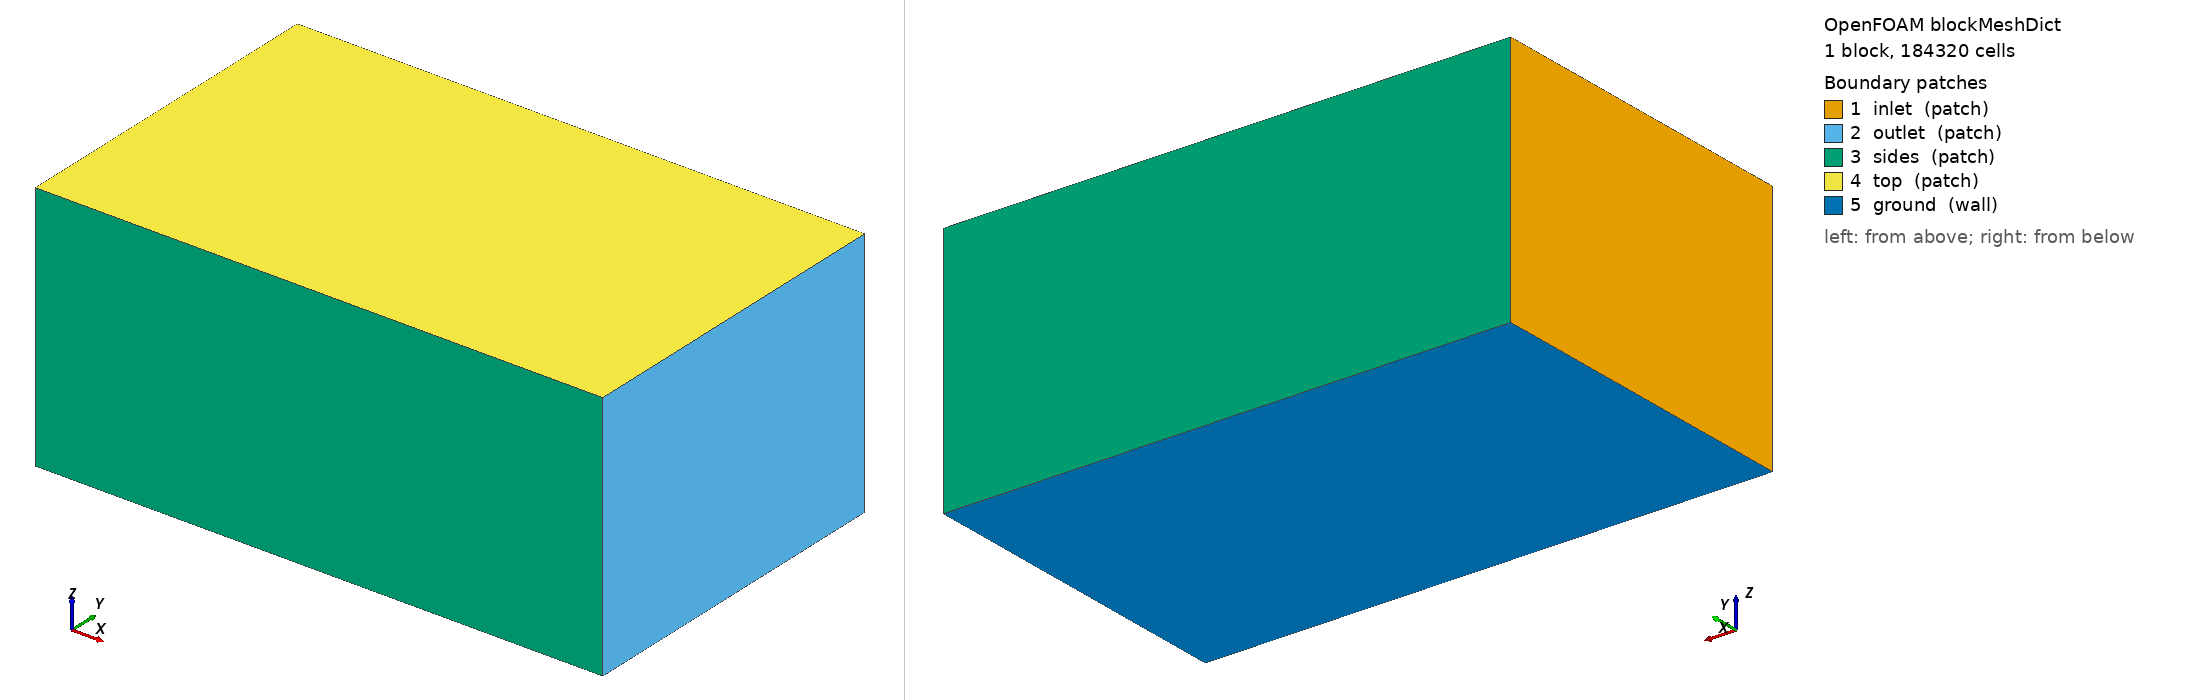

OpenFOAM case: the mesh blockMesh builds from blockMeshDict, 1 block(s), 184320 cells. Boundary patches (legend numbers): 1 inlet (patch), 2 outlet (patch), 3 sides (patch), 4 top (patch), 5 ground (wall). Left view from above one corner, right view from below the opposite corner. Boundary conditions: 2 field file(s) under 0/; 0 of 5 drawn patches have an entry in a shipped field file.

=== system/blockMeshDict ===
/*--------------------------------*- C++ -*----------------------------------*\
| =========                 |                                                 |
| \\      /  F ield         | OpenFOAM: The Open Source CFD Toolbox           |
|  \\    /   O peration     | Version:  2412                                  |
|   \\  /    A nd           | Website:  www.openfoam.com                      |
|    \\/     M anipulation  |                                                 |
\*---------------------------------------------------------------------------*/
FoamFile
{
    version     2.0;
    format      ascii;
    class       dictionary;
    object      blockMeshDict;
}
// * * * * * * * * * * * * * * * * * * * * * * * * * * * * * * * * * * * * * //

scale 1;

vertices
(
    (-6.0 -6.0 -4.873)
    (14.0 -6.0 -4.873)
    (14.0 6.0 -4.873)
    (-6.0 6.0 -4.873)
    (-6.0 -6.0 4.0)
    (14.0 -6.0 4.0)
    (14.0 6.0 4.0)
    (-6.0 6.0 4.0)
);

blocks
(
    hex (0 1 2 3 4 5 6 7) (80 48 48) simpleGrading (1 1 1)
);

edges ();

boundary
(
    inlet  { type patch; faces ((0 4 7 3)); }
    outlet { type patch; faces ((1 2 6 5)); }
    sides  { type patch; faces ((0 1 5 4) (3 7 6 2)); }
    top    { type patch; faces ((4 5 6 7)); }
    ground { type wall;  faces ((0 3 2 1)); }
);

mergePatchPairs ();


=== system/controlDict ===
/*--------------------------------*- C++ -*----------------------------------*\
| =========                 |                                                 |
| \\      /  F ield         | OpenFOAM: The Open Source CFD Toolbox           |
|  \\    /   O peration     | Version:  2412                                  |
|   \\  /    A nd           | Website:  www.openfoam.com                      |
|    \\/     M anipulation  |                                                 |
\*---------------------------------------------------------------------------*/
FoamFile
{
    version     2.0;
    format      ascii;
    class       dictionary;
    object      controlDict;
}
// * * * * * * * * * * * * * * * * * * * * * * * * * * * * * * * * * * * * * //

application     simpleFoam;
startFrom       startTime;
startTime       0;
stopAt          endTime;
endTime         2000;
deltaT          1;
writeControl    timeStep;
writeInterval   100;
purgeWrite      3;
writeFormat     ascii;
writePrecision  8;
writeCompression off;
timeFormat      general;
timePrecision   6;
runTimeModifiable true;

functions
{
    // plano receptor a la altura del suelo: D(x,y) se integra aqui
    receptorPlane
    {
        type            surfaces;
        libs            ("libsampling.so");
        surfaceFormat   raw;
        fields          (U p k omega);
        interpolationScheme cellPoint;
        surfaces
        {
            ground
            {
                type        plane;
                planeType   pointAndNormal;
                pointAndNormalDict
                {
                    point   (0 0 -4.863);
                    normal  (0 0 1);
                }
                triangulate false;
            }
        }
    }

    // lineas verticales: perfil de downwash u(z) bajo cada rotor
    downwashLines
    {
        type            sets;
        libs            ("libsampling.so");
        writeControl    timeStep;
        writeInterval   100;
        interpolationScheme cellPoint;
        setFormat       raw;
        fields          (U k omega);
        sets
        {
            line_under_rotor1
            {
                type        uniform;
                axis        z;
                start       (0.8538 0.8538 -4.853000000000001);
                end         (0.8538 0.8538 1.0);
                nPoints     60;
            }
        }
    }

    // residuos y fuerzas en el disco
    forces
    {
        type            forces;
        libs            ("libforces.so");
        writeControl    timeStep;
        writeInterval   20;
        patches         (ground);
        rho             rhoInf;
        rhoInf          1.1716;
        CofR            (0 0 0);
    }
}
